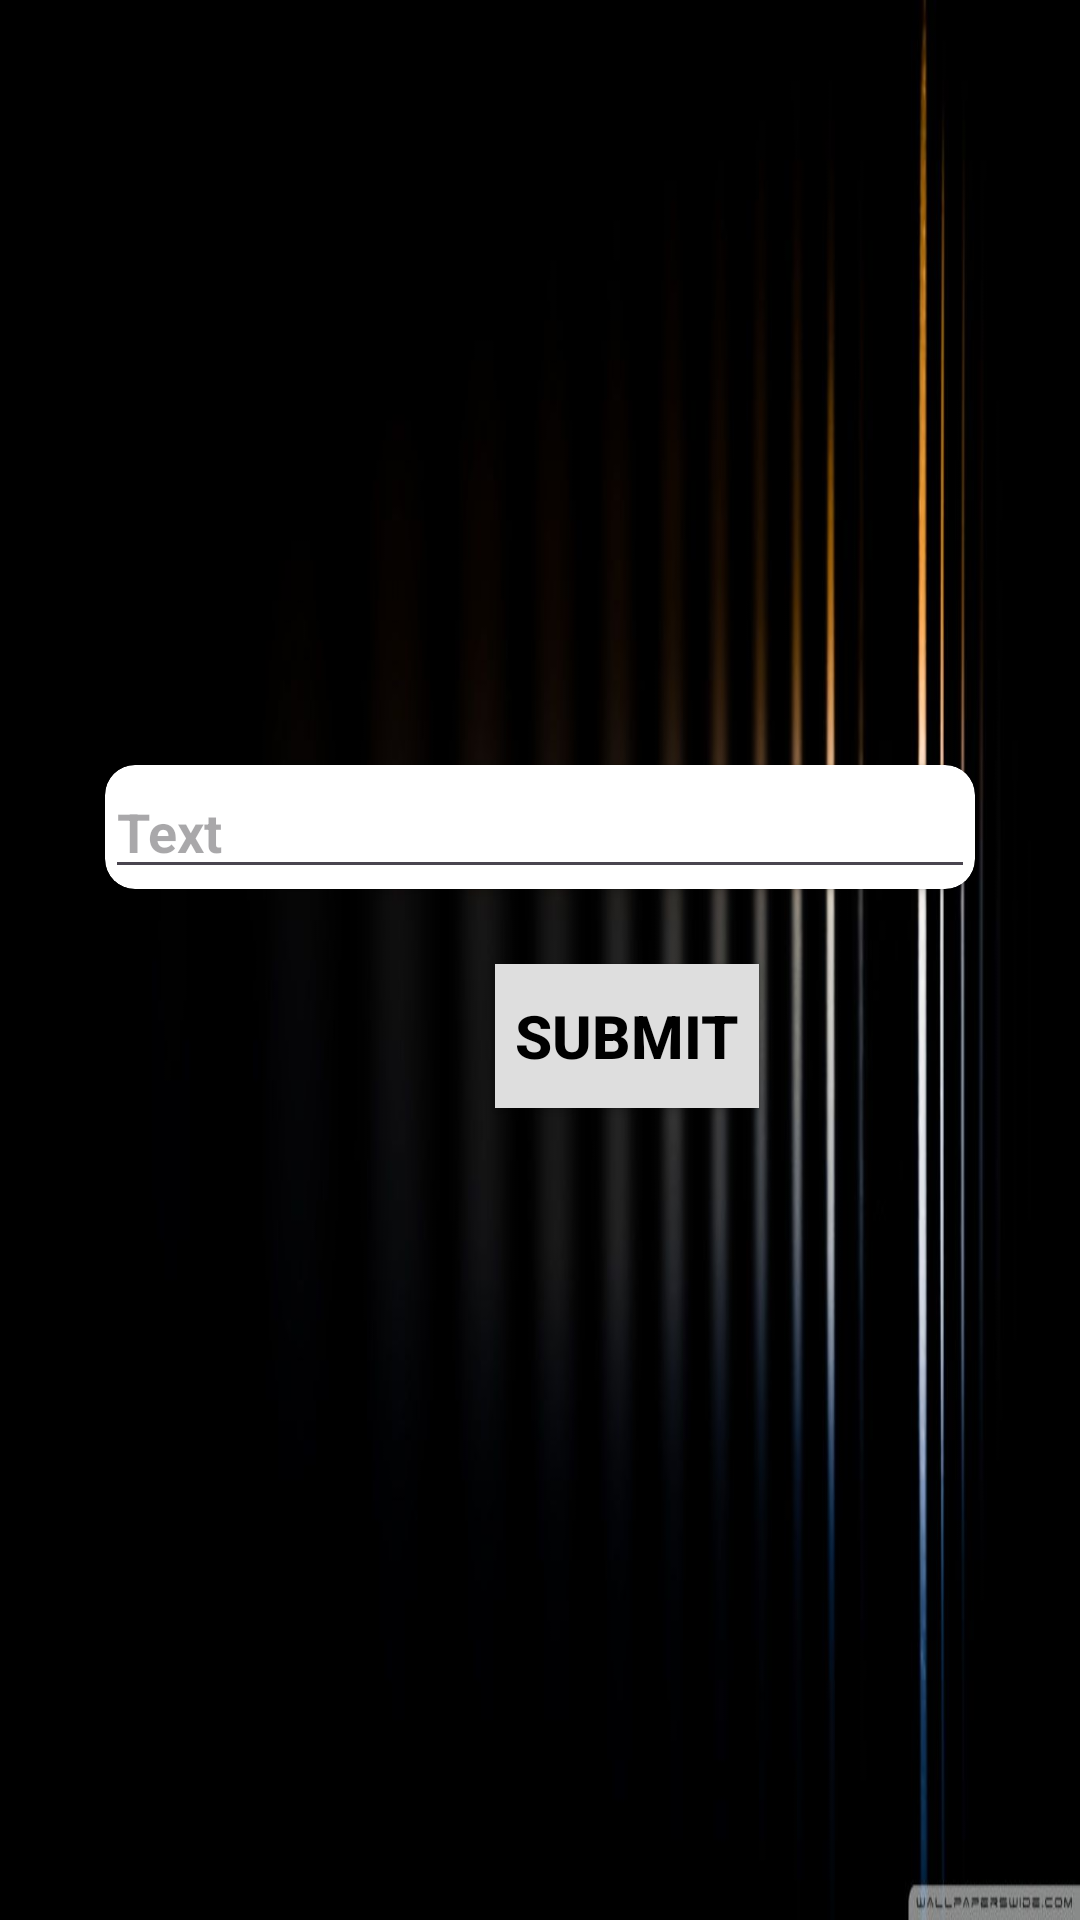

Layout XML and referenced resources for this Android screen:
<!-- AndroidManifest.xml: application theme Theme.API_Project -->
<!-- res/layout/activity_add.xml -->
<?xml version="1.0" encoding="utf-8"?>
<LinearLayout
    xmlns:android="http://schemas.android.com/apk/res/android"
    xmlns:app="http://schemas.android.com/apk/res-auto"
    xmlns:tools="http://schemas.android.com/tools"
    android:layout_width="match_parent"
    android:orientation="vertical"
    android:layout_height="match_parent"
    android:padding="35sp"
    android:background="@drawable/todatimg"
    tools:context=".Cat_and_Sub.Category.Output.AddActivity">


    <androidx.cardview.widget.CardView
        android:layout_width="match_parent"
        android:layout_height="wrap_content"
        android:layout_marginTop="220sp"
        android:background="@color/ss_medium_grey"
        app:cardCornerRadius="10sp"
        android:elevation="10sp">
    <EditText
        android:layout_width="match_parent"
        android:layout_height="wrap_content"
        android:id="@+id/etName"
        android:hint="Text"
        android:textSize="18sp"
        android:textStyle="bold"
        android:textColor="@color/black"/>

    </androidx.cardview.widget.CardView>


    <Button
        android:layout_width="wrap_content"
        android:layout_height="wrap_content"
        android:id="@+id/btnAdd"
        android:text="Submit"
        android:background="@color/ss_border"
        android:textStyle="bold"
        android:textSize="20sp"
        android:textColor="@color/black"
        android:gravity="center"
        android:layout_marginLeft="130sp"
        android:layout_marginTop="25sp"/>



</LinearLayout>
<!-- resources referenced by this layout -->
<resources>
  <color name="black">#FF000000</color>
  <color name="ss_border">#DEDEDE</color>
  <color name="ss_medium_grey">#999999</color>
  <!-- drawable todatimg: jpg bitmap (drawable, 26672 bytes) -->
  <style name="Theme.API_Project" parent="Base.Theme.API_Project" />
  <style name="Base.Theme.API_Project" parent="Theme.Material3.DayNight.NoActionBar">
          
          
      </style>
</resources>
